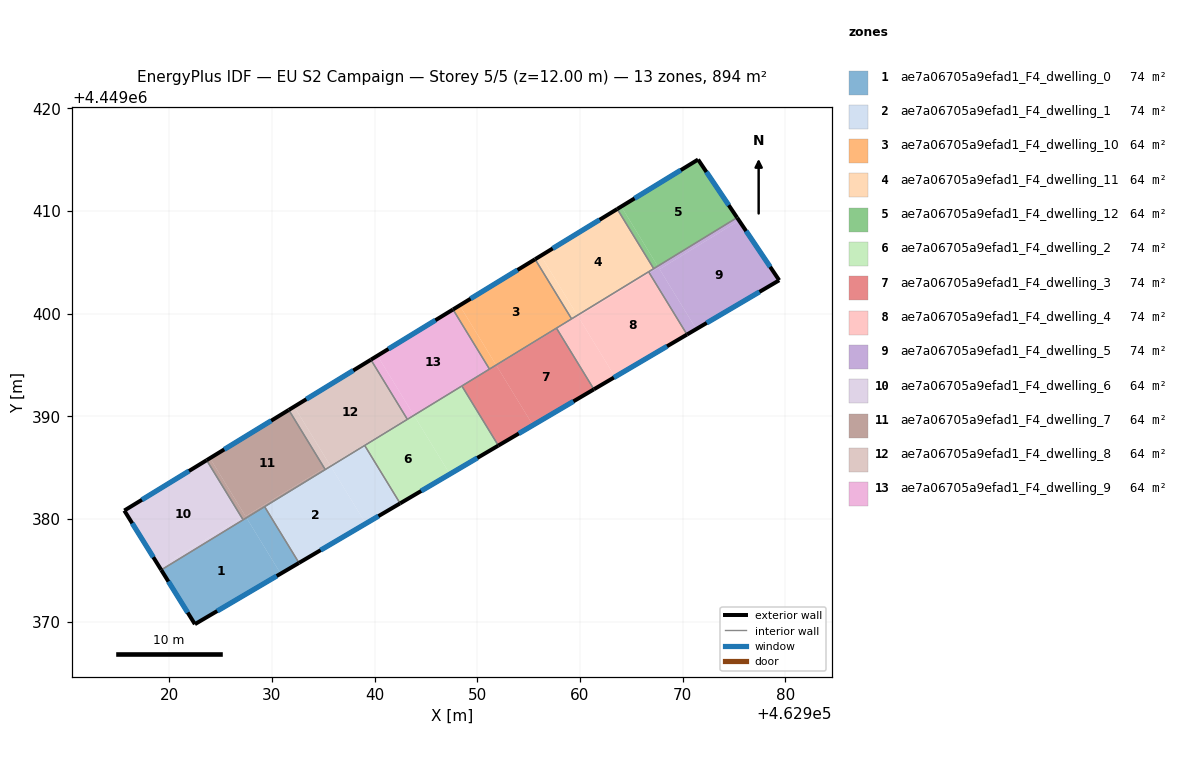
=== STOREY PLAN SPEC (per zone: floor XY polygon, exterior-wall plan segments, windows/doors) ===
zone 1: ae7a06705a9efad1_F4_dwelling_0  (74.5 m²)
  floor: (462927.52, 4449380.13) (462930.85, 4449374.69) (462922.49, 4449369.77) (462919.21, 4449375.05)
  floor: (462929.28, 4449381.21) (462932.64, 4449375.74) (462930.85, 4449374.69) (462927.52, 4449380.13)
  exterior wall: (462922.49, 4449369.77) – (462932.64, 4449375.74)  [11.8 m]
    window: (462924.67, 4449371.05) – (462930.46, 4449374.46)  [11.5 m²]
  exterior wall: (462919.21, 4449375.05) – (462922.49, 4449369.77)  [6.2 m]
    window: (462919.92, 4449373.92) – (462921.79, 4449370.90)  [6.1 m²]
  interior walls: 3
zone 2: ae7a06705a9efad1_F4_dwelling_1  (74.5 m²)
  floor: (462939.03, 4449387.18) (462942.48, 4449381.53) (462939.14, 4449379.57) (462935.72, 4449385.15)
  floor: (462935.72, 4449385.15) (462939.14, 4449379.57) (462932.64, 4449375.74) (462929.28, 4449381.21)
  exterior wall: (462932.64, 4449375.74) – (462942.48, 4449381.53)  [11.4 m]
    window: (462934.75, 4449376.98) – (462940.38, 4449380.29)  [11.2 m²]
  interior walls: 4
zone 3: ae7a06705a9efad1_F4_dwelling_10  (63.8 m²)
  floor: (462955.63, 4449405.31) (462959.19, 4449399.51) (462951.84, 4449395.01) (462948.28, 4449400.82)
  floor: (462948.28, 4449400.82) (462951.83, 4449395.02) (462951.18, 4449394.62) (462947.64, 4449400.42)
  exterior wall: (462955.63, 4449405.32) – (462947.64, 4449400.42)  [9.4 m]
    window: (462953.92, 4449404.27) – (462949.35, 4449401.47)  [9.2 m²]
  interior walls: 4
zone 4: ae7a06705a9efad1_F4_dwelling_11  (63.8 m²)
  floor: (462963.63, 4449410.21) (462967.19, 4449404.40) (462959.75, 4449399.85) (462956.20, 4449405.66)
  floor: (462956.20, 4449405.66) (462959.75, 4449399.85) (462959.19, 4449399.51) (462955.63, 4449405.31)
  exterior wall: (462963.63, 4449410.21) – (462955.63, 4449405.32)  [9.4 m]
    window: (462961.92, 4449409.16) – (462957.35, 4449406.36)  [9.2 m²]
  interior walls: 4
zone 5: ae7a06705a9efad1_F4_dwelling_12  (63.8 m²)
  floor: (462971.51, 4449415.03) (462975.31, 4449409.37) (462967.58, 4449404.64) (462964.03, 4449410.45)
  floor: (462964.03, 4449410.45) (462967.58, 4449404.64) (462967.19, 4449404.40) (462963.63, 4449410.21)
  exterior wall: (462975.31, 4449409.37) – (462971.51, 4449415.03)  [6.8 m]
    window: (462974.49, 4449410.58) – (462972.32, 4449413.81)  [6.7 m²]
  exterior wall: (462971.51, 4449415.03) – (462963.63, 4449410.21)  [9.2 m]
    window: (462969.82, 4449413.99) – (462965.32, 4449411.24)  [9.0 m²]
  interior walls: 2
zone 6: ae7a06705a9efad1_F4_dwelling_2  (74.5 m²)
  floor: (462943.83, 4449390.11) (462947.33, 4449384.39) (462942.48, 4449381.53) (462939.03, 4449387.18)
  floor: (462948.50, 4449392.97) (462952.05, 4449387.17) (462947.33, 4449384.39) (462943.83, 4449390.11)
  exterior wall: (462942.48, 4449381.53) – (462952.05, 4449387.17)  [11.1 m]
    window: (462944.53, 4449382.74) – (462950.00, 4449385.96)  [10.9 m²]
  interior walls: 4
zone 7: ae7a06705a9efad1_F4_dwelling_3  (74.5 m²)
  floor: (462957.75, 4449398.54) (462961.36, 4449392.64) (462955.42, 4449389.15) (462951.87, 4449394.95)
  floor: (462957.71, 4449398.60) (462957.75, 4449398.54) (462951.87, 4449394.95) (462951.84, 4449395.01)
  floor: (462951.84, 4449395.01) (462955.42, 4449389.15) (462952.05, 4449387.17) (462948.50, 4449392.97)
  exterior wall: (462952.05, 4449387.17) – (462961.36, 4449392.64)  [10.8 m]
    window: (462954.05, 4449388.34) – (462959.37, 4449391.47)  [10.6 m²]
  interior walls: 4
zone 8: ae7a06705a9efad1_F4_dwelling_4  (74.5 m²)
  floor: (462966.77, 4449403.97) (462970.43, 4449397.98) (462963.42, 4449393.86) (462959.83, 4449399.72)
  floor: (462966.69, 4449404.09) (462966.77, 4449403.97) (462959.83, 4449399.72) (462959.75, 4449399.85)
  floor: (462959.75, 4449399.85) (462959.79, 4449399.79) (462957.75, 4449398.54) (462957.71, 4449398.60)
  floor: (462959.79, 4449399.79) (462963.42, 4449393.86) (462961.36, 4449392.64) (462957.75, 4449398.54)
  exterior wall: (462961.36, 4449392.64) – (462970.43, 4449397.98)  [10.5 m]
    window: (462963.30, 4449393.79) – (462968.49, 4449396.84)  [10.3 m²]
  interior walls: 4
zone 9: ae7a06705a9efad1_F4_dwelling_5  (74.5 m²)
  floor: (462967.66, 4449404.51) (462971.33, 4449398.51) (462970.43, 4449397.98) (462966.77, 4449403.97)
  floor: (462975.31, 4449409.37) (462975.50, 4449409.08) (462967.76, 4449404.35) (462967.58, 4449404.64)
  floor: (462967.58, 4449404.64) (462967.66, 4449404.51) (462966.77, 4449403.97) (462966.69, 4449404.09)
  floor: (462975.50, 4449409.08) (462975.31, 4449409.37) (462979.41, 4449403.27) (462970.43, 4449397.98) (462971.33, 4449398.51) (462967.76, 4449404.35)
  exterior wall: (462979.41, 4449403.27) – (462975.31, 4449409.37)  [7.4 m]
    window: (462978.53, 4449404.57) – (462976.19, 4449408.06)  [7.2 m²]
  exterior wall: (462970.43, 4449397.98) – (462979.41, 4449403.27)  [10.4 m]
    window: (462972.35, 4449399.11) – (462977.49, 4449402.13)  [10.2 m²]
  interior walls: 3
zone 10: ae7a06705a9efad1_F4_dwelling_6  (63.8 m²)
  floor: (462923.64, 4449385.74) (462927.05, 4449380.16) (462919.07, 4449375.28) (462915.62, 4449380.83)
  floor: (462927.05, 4449380.16) (462927.19, 4449379.93) (462919.21, 4449375.05) (462919.07, 4449375.28)
  exterior wall: (462915.62, 4449380.83) – (462919.21, 4449375.05)  [6.8 m]
    window: (462916.39, 4449379.60) – (462918.44, 4449376.29)  [6.7 m²]
  exterior wall: (462923.64, 4449385.74) – (462915.62, 4449380.83)  [9.4 m]
    window: (462921.92, 4449384.69) – (462917.34, 4449381.89)  [9.2 m²]
  interior walls: 2
zone 11: ae7a06705a9efad1_F4_dwelling_7  (63.8 m²)
  floor: (462931.64, 4449390.63) (462935.10, 4449384.97) (462927.43, 4449380.28) (462923.97, 4449385.94)
  floor: (462935.10, 4449384.97) (462935.19, 4449384.83) (462927.19, 4449379.93) (462923.64, 4449385.74) (462923.97, 4449385.94) (462927.43, 4449380.28)
  exterior wall: (462931.64, 4449390.63) – (462923.64, 4449385.74)  [9.4 m]
    window: (462929.92, 4449389.59) – (462925.35, 4449386.79)  [9.2 m²]
  interior walls: 4
zone 12: ae7a06705a9efad1_F4_dwelling_8  (63.8 m²)
  floor: (462939.64, 4449395.53) (462943.14, 4449389.80) (462935.68, 4449385.23) (462932.17, 4449390.96)
  floor: (462932.17, 4449390.96) (462935.63, 4449385.30) (462935.10, 4449384.97) (462931.64, 4449390.63)
  floor: (462943.14, 4449389.80) (462943.19, 4449389.72) (462935.72, 4449385.15) (462935.68, 4449385.23)
  floor: (462935.63, 4449385.30) (462935.72, 4449385.15) (462935.19, 4449384.83) (462935.10, 4449384.97)
  exterior wall: (462939.64, 4449395.53) – (462931.64, 4449390.63)  [9.4 m]
    window: (462937.92, 4449394.48) – (462933.35, 4449391.68)  [9.2 m²]
  interior walls: 4
zone 13: ae7a06705a9efad1_F4_dwelling_9  (63.8 m²)
  floor: (462940.28, 4449395.92) (462943.78, 4449390.19) (462943.14, 4449389.80) (462939.64, 4449395.53)
  floor: (462943.78, 4449390.19) (462943.83, 4449390.11) (462943.19, 4449389.72) (462943.14, 4449389.80)
  floor: (462947.64, 4449400.42) (462951.19, 4449394.61) (462943.83, 4449390.11) (462940.28, 4449395.92)
  exterior wall: (462947.64, 4449400.42) – (462939.64, 4449395.53)  [9.4 m]
    window: (462945.92, 4449399.37) – (462941.35, 4449396.58)  [9.2 m²]
  interior walls: 4

=== DERIVED (storey summary) ===
Building: EU S2 Campaign
Storey: 5 of 5  (floor level z = 12.00 m)
Storey gross floor area: 893.7 m²
Zones on this storey: 13
  - ae7a06705a9efad1_F4_dwelling_0: floor 74.5 m²; exterior wall 18.0 m (54.0 m²); 2 window(s) 17.6 m²; WWR 32.7%
  - ae7a06705a9efad1_F4_dwelling_1: floor 74.5 m²; exterior wall 11.4 m (34.3 m²); 1 window(s) 11.2 m²; WWR 32.7%
  - ae7a06705a9efad1_F4_dwelling_10: floor 63.8 m²; exterior wall 9.4 m (28.1 m²); 1 window(s) 9.2 m²; WWR 32.7%
  - ae7a06705a9efad1_F4_dwelling_11: floor 63.8 m²; exterior wall 9.4 m (28.1 m²); 1 window(s) 9.2 m²; WWR 32.7%
  - ae7a06705a9efad1_F4_dwelling_12: floor 63.8 m²; exterior wall 16.0 m (48.1 m²); 2 window(s) 15.7 m²; WWR 32.7%
  - ae7a06705a9efad1_F4_dwelling_2: floor 74.5 m²; exterior wall 11.1 m (33.3 m²); 1 window(s) 10.9 m²; WWR 32.7%
  - ae7a06705a9efad1_F4_dwelling_3: floor 74.5 m²; exterior wall 10.8 m (32.4 m²); 1 window(s) 10.6 m²; WWR 32.7%
  - ae7a06705a9efad1_F4_dwelling_4: floor 74.5 m²; exterior wall 10.5 m (31.6 m²); 1 window(s) 10.3 m²; WWR 32.7%
  - ae7a06705a9efad1_F4_dwelling_5: floor 74.5 m²; exterior wall 17.8 m (53.3 m²); 2 window(s) 17.4 m²; WWR 32.7%
  - ae7a06705a9efad1_F4_dwelling_6: floor 63.8 m²; exterior wall 16.2 m (48.6 m²); 2 window(s) 15.9 m²; WWR 32.7%
  - ae7a06705a9efad1_F4_dwelling_7: floor 63.8 m²; exterior wall 9.4 m (28.1 m²); 1 window(s) 9.2 m²; WWR 32.7%
  - ae7a06705a9efad1_F4_dwelling_8: floor 63.8 m²; exterior wall 9.4 m (28.1 m²); 1 window(s) 9.2 m²; WWR 32.7%
  - ae7a06705a9efad1_F4_dwelling_9: floor 63.8 m²; exterior wall 9.4 m (28.1 m²); 1 window(s) 9.2 m²; WWR 32.7%
Zone adjacency (shared interzone walls):
  - ae7a06705a9efad1_F4_dwelling_0 ↔ ae7a06705a9efad1_F4_dwelling_1
  - ae7a06705a9efad1_F4_dwelling_0 ↔ ae7a06705a9efad1_F4_dwelling_6
  - ae7a06705a9efad1_F4_dwelling_0 ↔ ae7a06705a9efad1_F4_dwelling_7
  - ae7a06705a9efad1_F4_dwelling_1 ↔ ae7a06705a9efad1_F4_dwelling_2
  - ae7a06705a9efad1_F4_dwelling_1 ↔ ae7a06705a9efad1_F4_dwelling_7
  - ae7a06705a9efad1_F4_dwelling_1 ↔ ae7a06705a9efad1_F4_dwelling_8
  - ae7a06705a9efad1_F4_dwelling_10 ↔ ae7a06705a9efad1_F4_dwelling_11
  - ae7a06705a9efad1_F4_dwelling_10 ↔ ae7a06705a9efad1_F4_dwelling_3
  - ae7a06705a9efad1_F4_dwelling_10 ↔ ae7a06705a9efad1_F4_dwelling_4
  - ae7a06705a9efad1_F4_dwelling_10 ↔ ae7a06705a9efad1_F4_dwelling_9
  - ae7a06705a9efad1_F4_dwelling_11 ↔ ae7a06705a9efad1_F4_dwelling_12
  - ae7a06705a9efad1_F4_dwelling_11 ↔ ae7a06705a9efad1_F4_dwelling_4
  - ae7a06705a9efad1_F4_dwelling_11 ↔ ae7a06705a9efad1_F4_dwelling_5
  - ae7a06705a9efad1_F4_dwelling_12 ↔ ae7a06705a9efad1_F4_dwelling_5
  - ae7a06705a9efad1_F4_dwelling_2 ↔ ae7a06705a9efad1_F4_dwelling_3
  - ae7a06705a9efad1_F4_dwelling_2 ↔ ae7a06705a9efad1_F4_dwelling_8
  - ae7a06705a9efad1_F4_dwelling_2 ↔ ae7a06705a9efad1_F4_dwelling_9
  - ae7a06705a9efad1_F4_dwelling_3 ↔ ae7a06705a9efad1_F4_dwelling_4
  - ae7a06705a9efad1_F4_dwelling_3 ↔ ae7a06705a9efad1_F4_dwelling_9
  - ae7a06705a9efad1_F4_dwelling_4 ↔ ae7a06705a9efad1_F4_dwelling_5
  - ae7a06705a9efad1_F4_dwelling_6 ↔ ae7a06705a9efad1_F4_dwelling_7
  - ae7a06705a9efad1_F4_dwelling_7 ↔ ae7a06705a9efad1_F4_dwelling_8
  - ae7a06705a9efad1_F4_dwelling_8 ↔ ae7a06705a9efad1_F4_dwelling_9